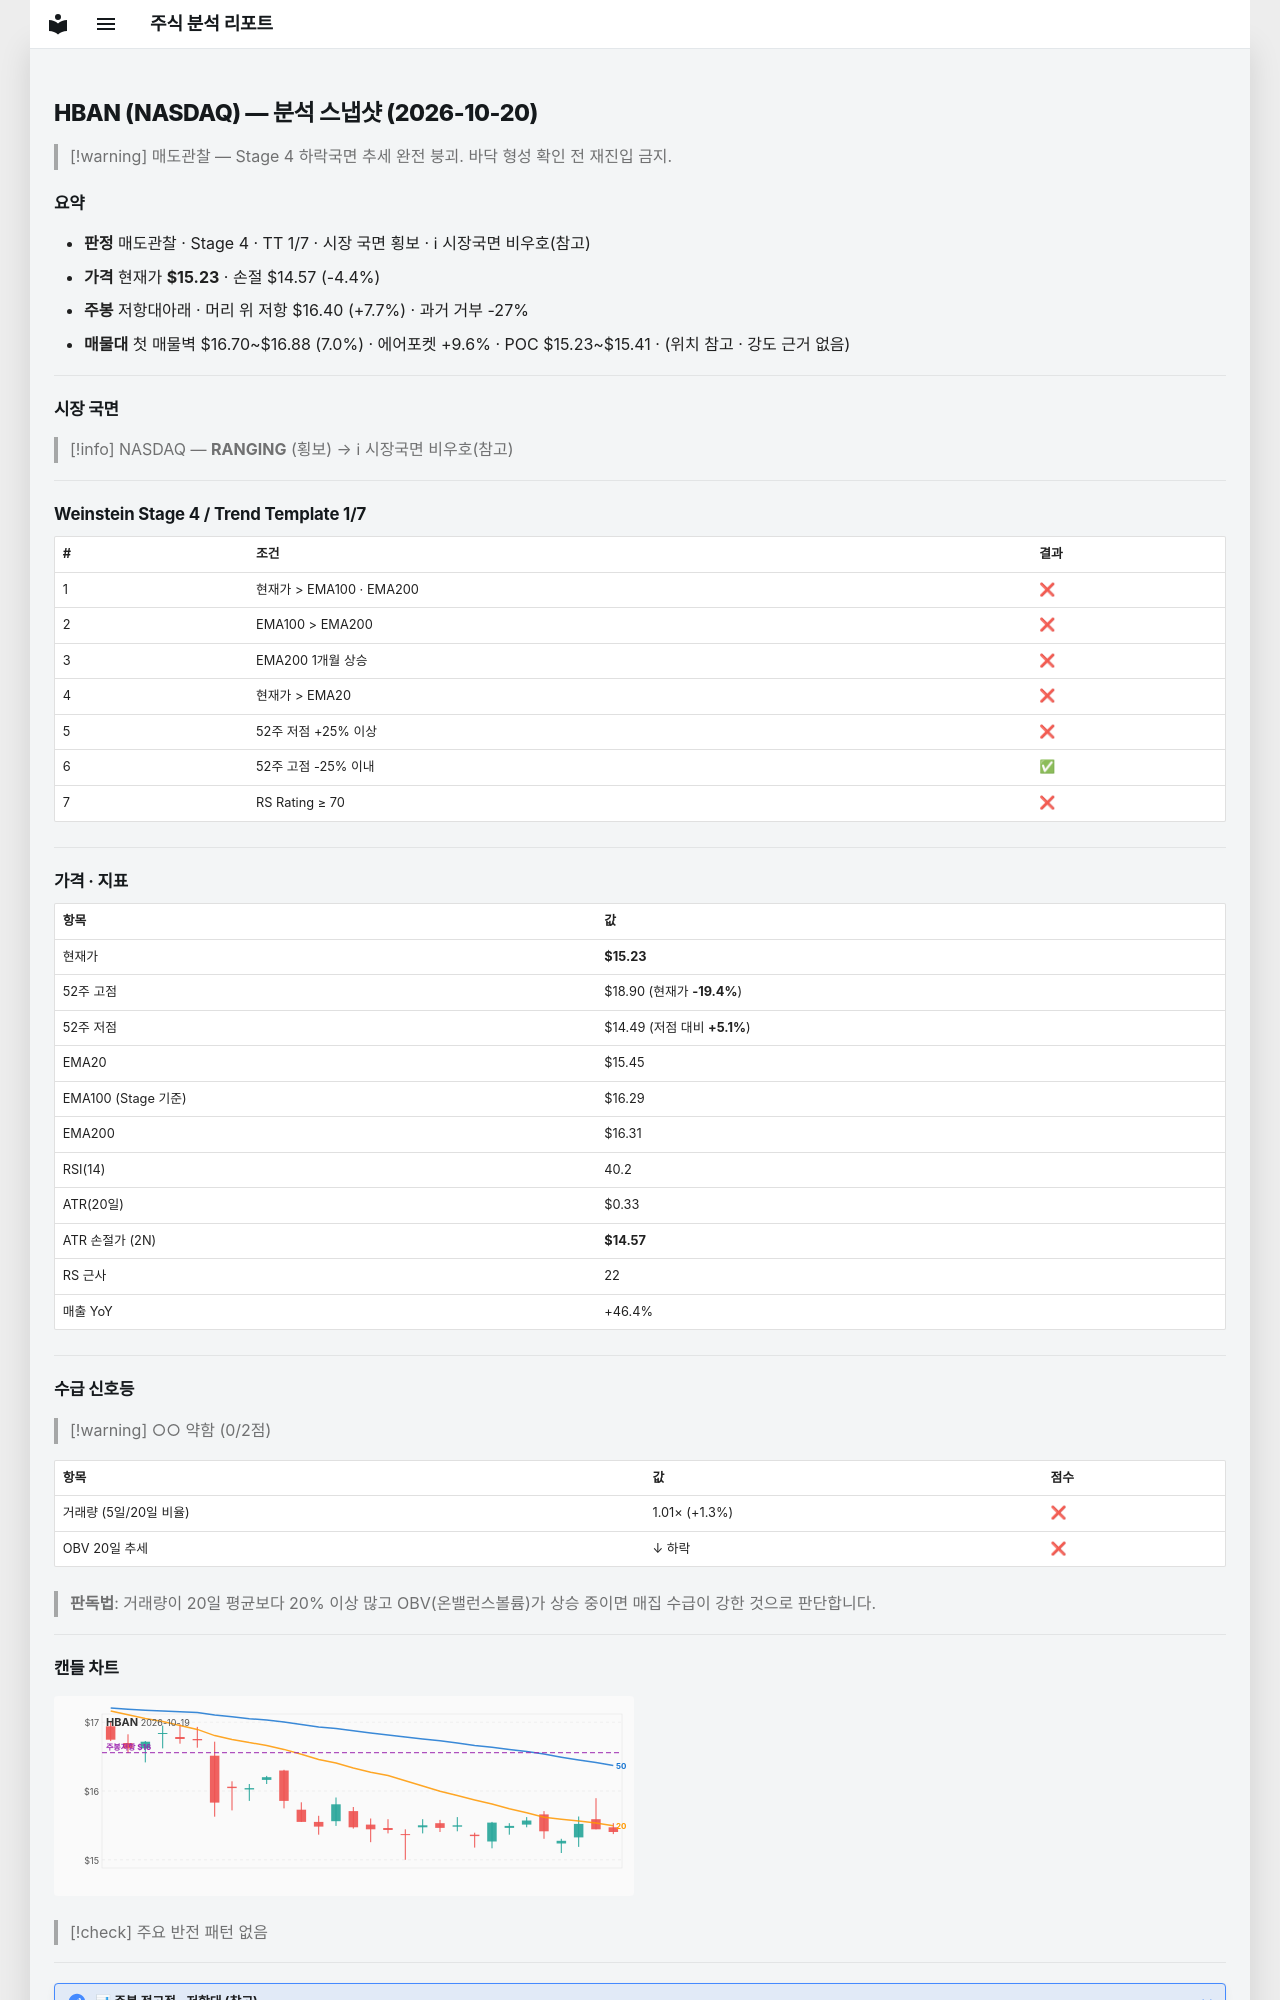

repository: soloandco/stock-reports · page: snapshots/HBAN-2026-10-20/index.html · generator: mkdocs

---
type: analysis-snapshot
title: HBAN 분석 스냅샷
ticker: HBAN
market: NASDAQ
created: 2026-10-20
updated: 2026-10-20
bar-date: 2026-10-19
verdict: 매도관찰
real-rr: 1.77
sma50-gap-pct: -1.4
weekly-position: 저항대아래
weekly-overhead-price: 16.40
weekly-overhead-pct: 7.7
stage: 4
trend-template-score: 1
tt-max: 7
ma-set: ema-20-100-200
price: 15.229999542236328
stop-price: 14.566325263493614
market-regime: RANGING
supply-demand-score: 0/2
supply-demand-label: 약함
status: tracking
tags:
  - stock-agent
  - watchlist
  - HBAN
  - analysis
related:
  - "[[analysis-template]]"
---

# HBAN (NASDAQ) — 분석 스냅샷 (2026-10-20)

> [!warning] 매도관찰 — Stage 4 하락국면
> 추세 완전 붕괴. 바닥 형성 확인 전 재진입 금지.

## 요약

- **판정** 매도관찰 · Stage 4 · TT 1/7 · 시장 국면 횡보 · ℹ 시장국면 비우호(참고)
- **가격** 현재가 **$15.23** · 손절 $14.57 (-4.4%)
- **주봉** 저항대아래 · 머리 위 저항 $16.40 (+7.7%) · 과거 거부 -27%
- **매물대** 첫 매물벽 $16.70~$16.88 (7.0%) · 에어포켓 +9.6% · POC $15.23~$15.41 · (위치 참고 · 강도 근거 없음)

---

## 시장 국면

> [!info] NASDAQ — **RANGING** (횡보) → ℹ 시장국면 비우호(참고)

---

## Weinstein Stage 4 / Trend Template 1/7

| # | 조건 | 결과 |
|---|------|------|
| 1 | 현재가 > EMA100 · EMA200 | ❌ |
| 2 | EMA100 > EMA200 | ❌ |
| 3 | EMA200 1개월 상승 | ❌ |
| 4 | 현재가 > EMA20 | ❌ |
| 5 | 52주 저점 +25% 이상 | ❌ |
| 6 | 52주 고점 -25% 이내 | ✅ |
| 7 | RS Rating ≥ 70 | ❌ |

---

## 가격 · 지표

| 항목 | 값 |
|------|---|
| 현재가 | **$15.23** |
| 52주 고점 | $18.90 (현재가 **-19.4%**) |
| 52주 저점 | $14.49 (저점 대비 **+5.1%**) |
| EMA20 | $15.45 |
| EMA100 (Stage 기준) | $16.29 |
| EMA200 | $16.31 |
| RSI(14) | 40.2 |
| ATR(20일) | $0.33 |
| ATR 손절가 (2N) | **$14.57** |
| RS 근사 | 22 |
| 매출 YoY | +46.4% |

---
## 수급 신호등

> [!warning] ○○ 약함 (0/2점)

| 항목 | 값 | 점수 |
|------|------|------|
| 거래량 (5일/20일 비율) | 1.01× (+1.3%) | ❌ |
| OBV 20일 추세 | ↓ 하락 | ❌ |

> **판독법**: 거래량이 20일 평균보다 20% 이상 많고 OBV(온밸런스볼륨)가 상승 중이면 매집 수급이 강한 것으로 판단합니다.

---
